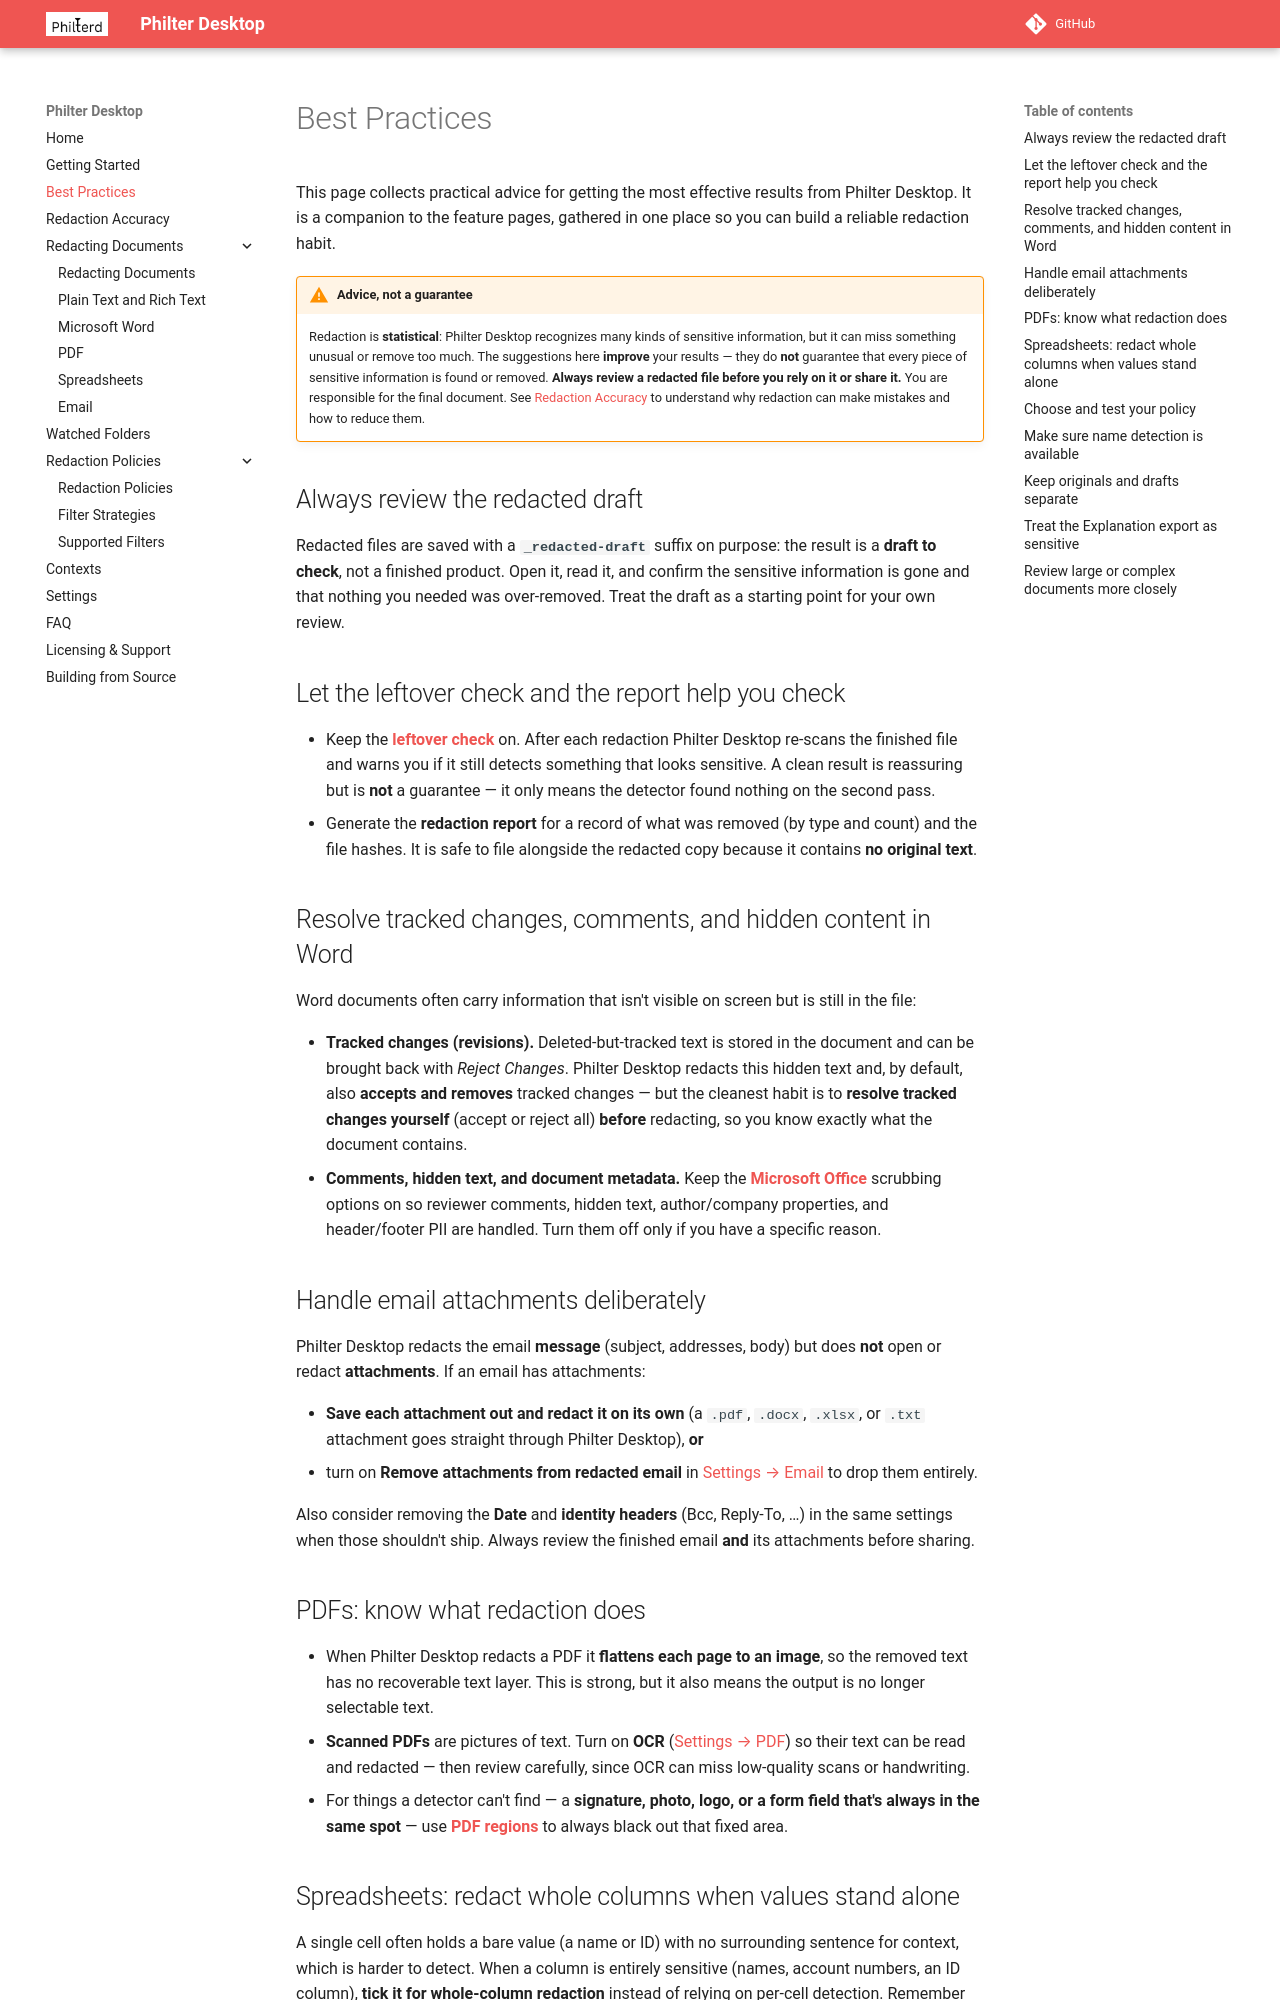

repository: philterd/PhilterDesktop · page: best-practices/index.html · generator: mkdocs

# Best Practices

This page collects practical advice for getting the most effective results from Philter Desktop. It is
a companion to the feature pages, gathered in one place so you can build a reliable redaction habit.

!!! warning "Advice, not a guarantee"
    Redaction is **statistical**: Philter Desktop recognizes many kinds of sensitive information, but it
    can miss something unusual or remove too much. The suggestions here **improve** your results — they do
    **not** guarantee that every piece of sensitive information is found or removed. **Always review a
    redacted file before you rely on it or share it.** You are responsible for the final document. See
    [Redaction Accuracy](mistakes.md) to understand why redaction can make mistakes and how to reduce them.

## Always review the redacted draft

Redacted files are saved with a **`_redacted-draft`** suffix on purpose: the result is a **draft to
check**, not a finished product. Open it, read it, and confirm the sensitive information is gone and that
nothing you needed was over-removed. Treat the draft as a starting point for your own review.

## Let the leftover check and the report help you check

- Keep the **[leftover check](settings.md#checking-for-leftover-pii-automatically)** on. After each redaction Philter Desktop re-scans the
  finished file and warns you if it still detects something that looks sensitive. A clean result is
  reassuring but is **not** a guarantee — it only means the detector found nothing on the second pass.
- Generate the **redaction report** for a record of what was removed (by type and count) and the file
  hashes. It is safe to file alongside the redacted copy because it contains **no original text**.

## Resolve tracked changes, comments, and hidden content in Word

Word documents often carry information that isn't visible on screen but is still in the file:

- **Tracked changes (revisions).** Deleted-but-tracked text is stored in the document and can be brought
  back with *Reject Changes*. Philter Desktop redacts this hidden text and, by default, also **accepts and
  removes** tracked changes — but the cleanest habit is to **resolve tracked changes yourself** (accept or
  reject all) **before** redacting, so you know exactly what the document contains.
- **Comments, hidden text, and document metadata.** Keep the **[Microsoft Office](settings.md#microsoft-office-tab)**
  scrubbing options on so reviewer comments, hidden text, author/company properties, and header/footer PII
  are handled. Turn them off only if you have a specific reason.

## Handle email attachments deliberately

Philter Desktop redacts the email **message** (subject, addresses, body) but does **not** open or redact
**attachments**. If an email has attachments:

- **Save each attachment out and redact it on its own** (a `.pdf`, `.docx`, `.xlsx`, or `.txt` attachment
  goes straight through Philter Desktop), **or**
- turn on **Remove attachments from redacted email** in [Settings → Email](settings.md#email-tab) to drop
  them entirely.

Also consider removing the **Date** and **identity headers** (Bcc, Reply-To, …) in the same settings when
those shouldn't ship. Always review the finished email **and** its attachments before sharing.
